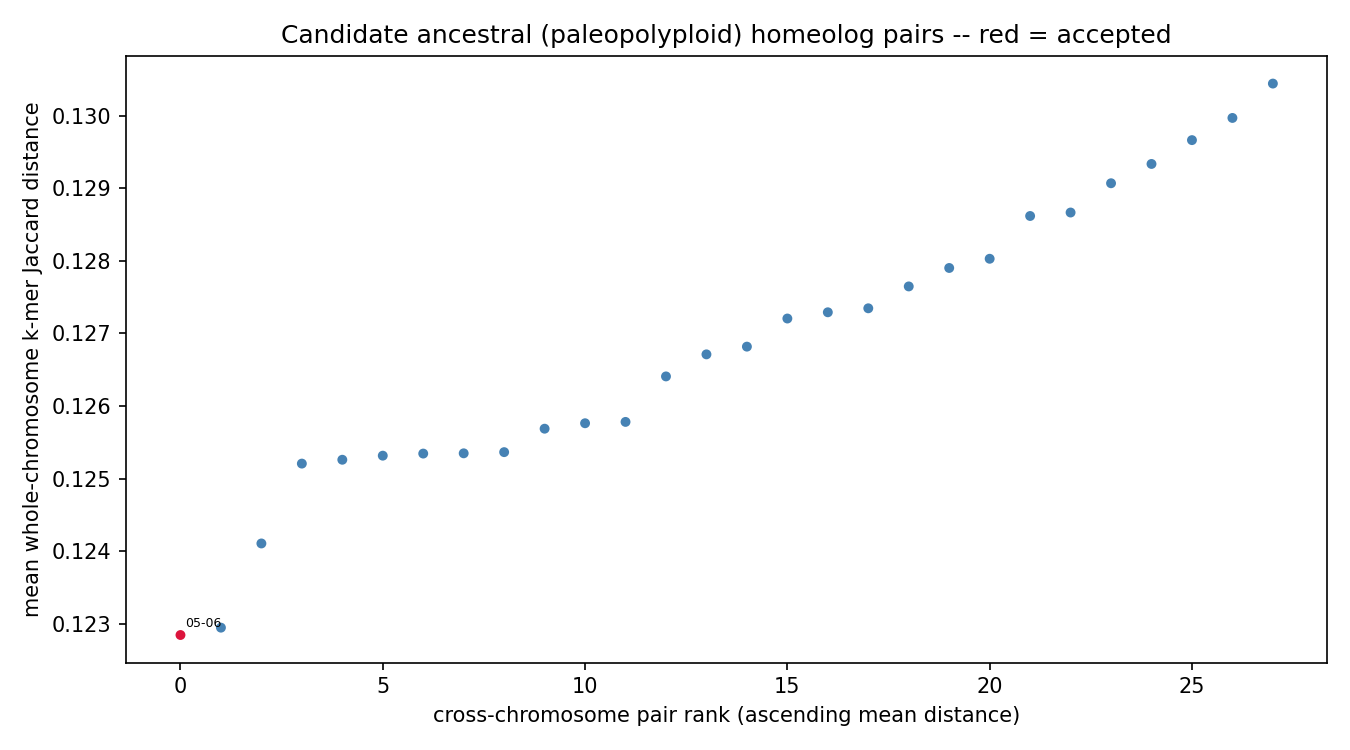

The file beside this chart, header and first rows:
chrom_a	chrom_b	mean_distance	n_haplotype_copy_pairs	resolution_limited	n_resolution_limited_of_total
chr05	chr06	0.1228	16	False	0/16
